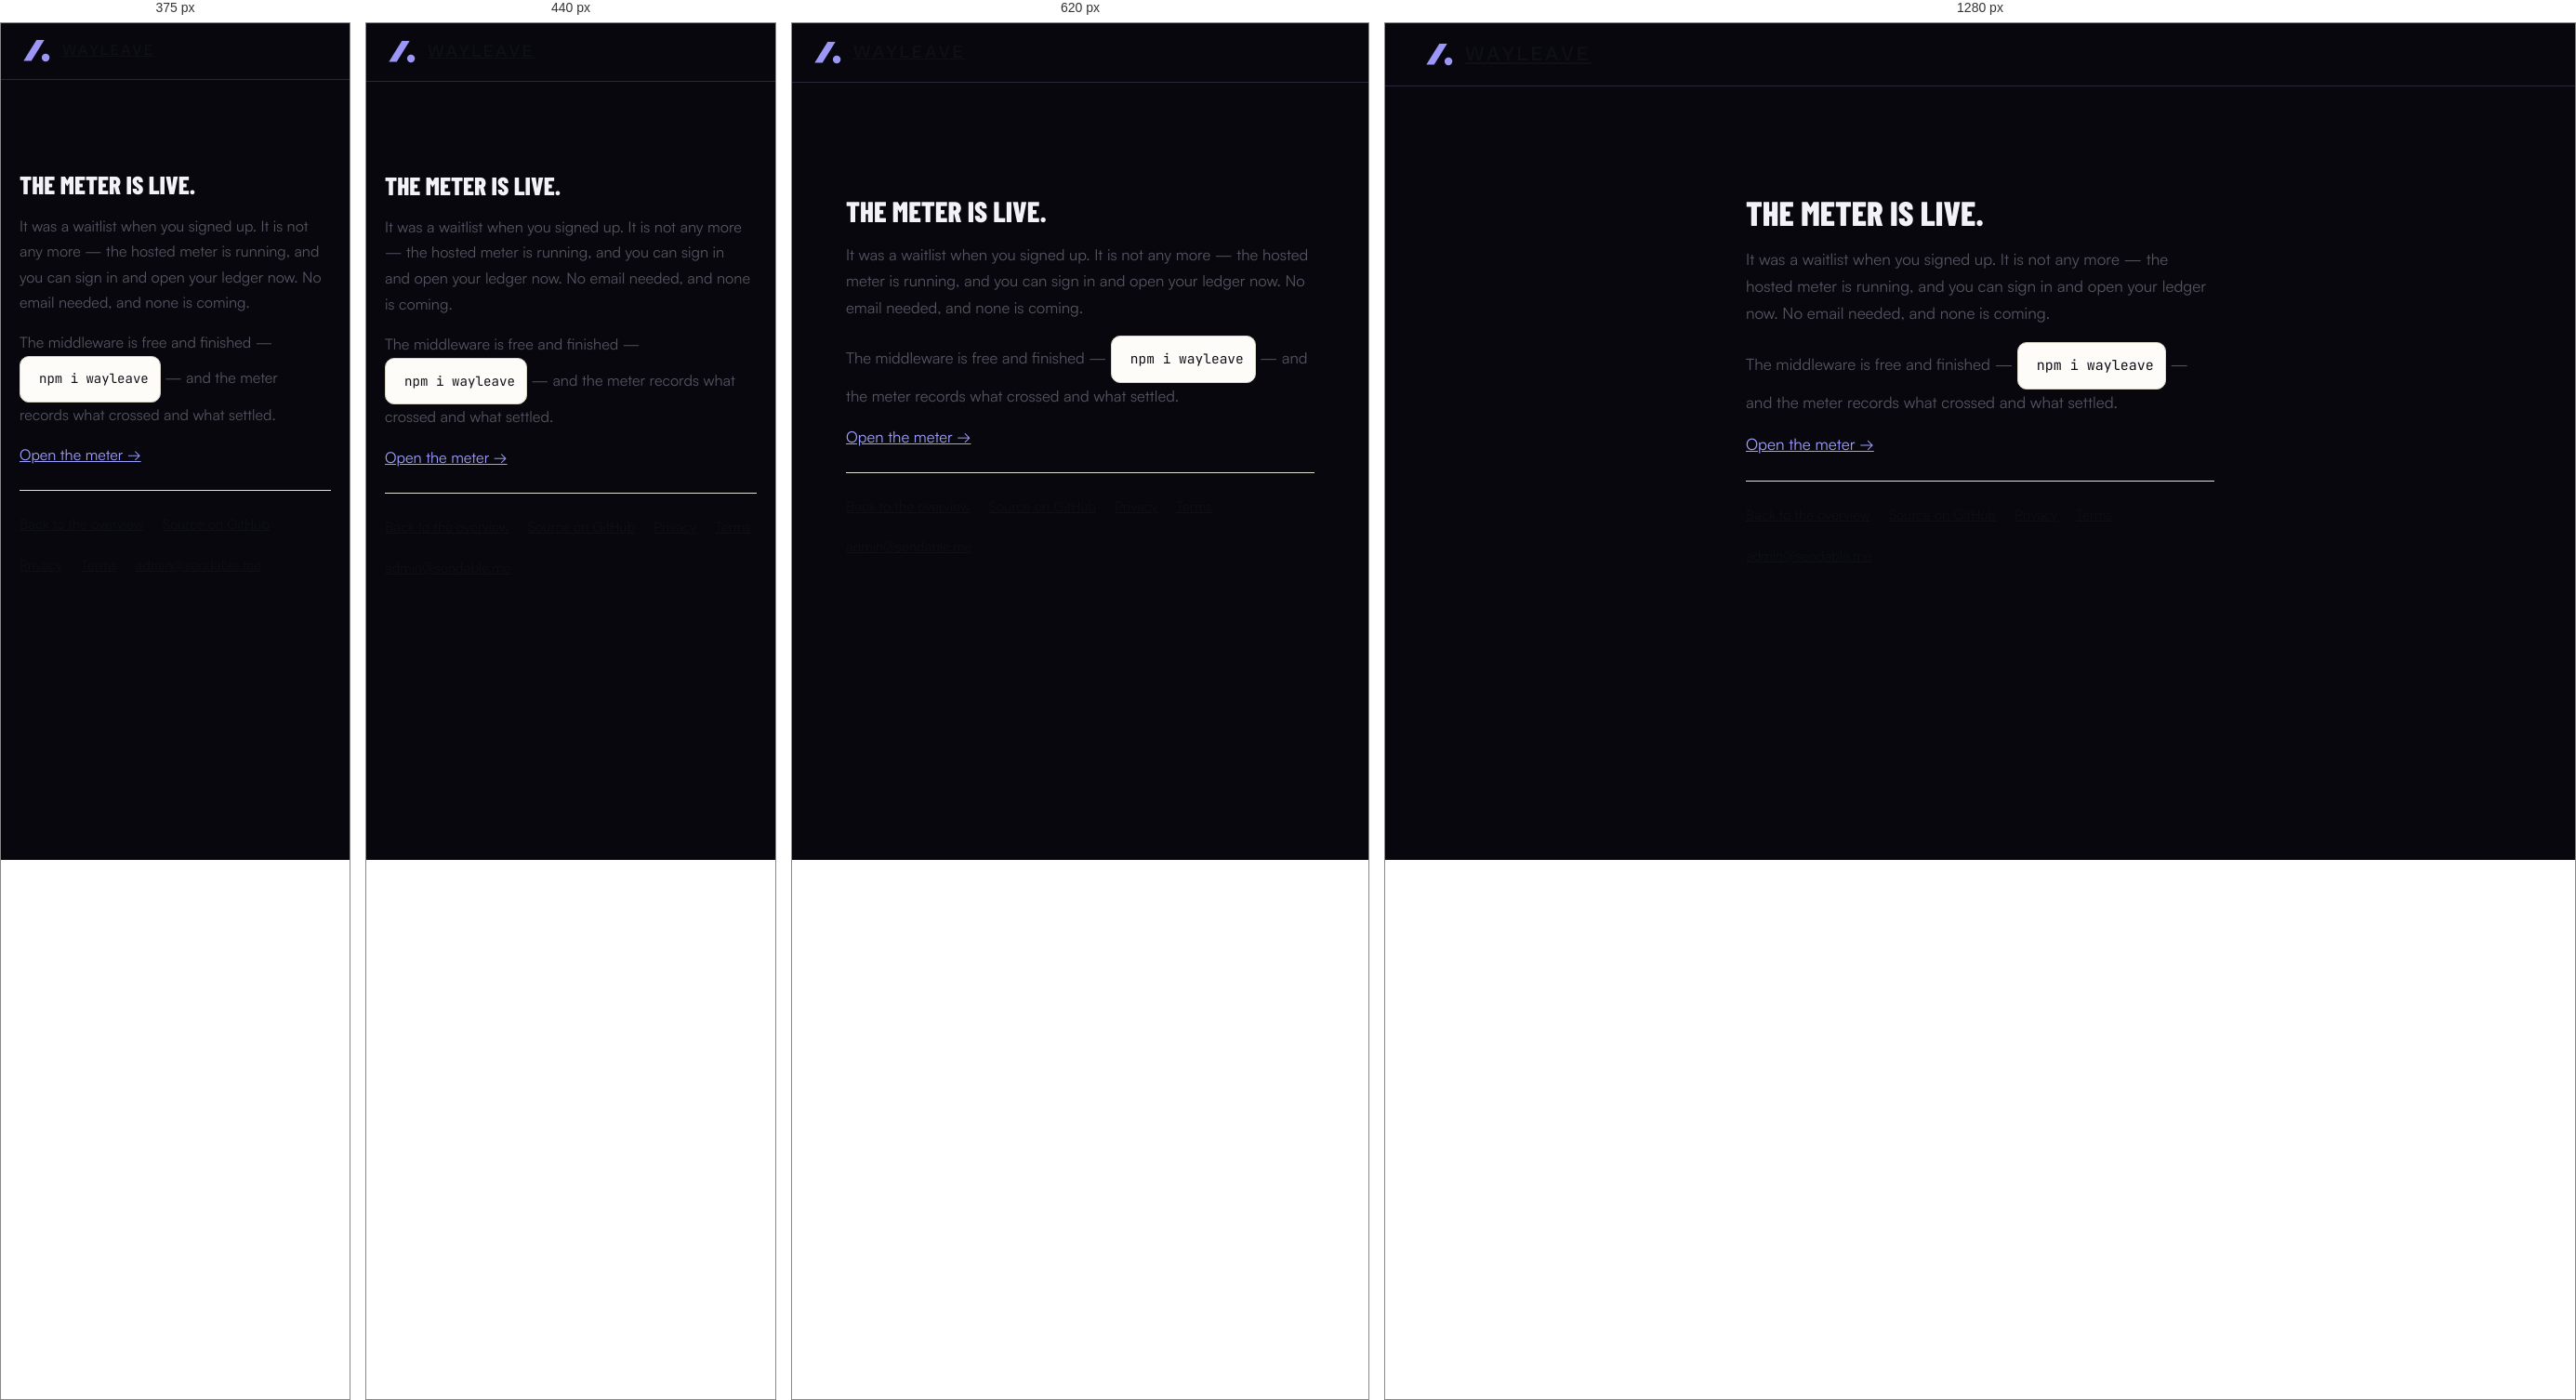
Rendered at 375 px, 440 px, 620 px and 1280 px, left to right.

<!-- file: thanks.html -->
<!DOCTYPE html>
<html lang="en">
<head>
<meta charset="UTF-8" />
<meta name="viewport" content="width=device-width, initial-scale=1.0" />
<title>The meter is live — Wayleave</title>
<meta name="robots" content="noindex" />


<meta property="og:type" content="website" />
<meta property="og:url" content="https://wayleave.dev/" />
<meta property="og:title" content="You're on the list — Wayleave" />
<meta property="og:description" content="Verify and price AI agent traffic. Humans browse free." />
<meta property="og:image" content="https://wayleave.dev/og-card.png" />
<meta property="og:image:width" content="1200" />
<meta property="og:image:height" content="630" />
<meta name="twitter:card" content="summary_large_image" />
<meta name="twitter:title" content="You're on the list — Wayleave" />
<meta name="twitter:description" content="Verify and price AI agent traffic. Humans browse free." />
<meta name="twitter:image" content="https://wayleave.dev/og-card.png" />

<link rel="stylesheet" href="fonts.css" />

<link rel="stylesheet" href="base.css" />
<link rel="stylesheet" href="style.css" />

<link rel="icon" href="mark.svg" type="image/svg+xml" />
<link rel="canonical" href="https://wayleave.dev/thanks" />

<style>
  .done { min-height: 70vh; display: grid; place-items: center; padding: 3rem 0; }
  .done__inner { max-width: 34rem; text-align: left; }
  .done h1 { font-size: clamp(1.7rem, 5vw, 2.3rem); line-height: 1.15; margin: 0 0 1rem; }
  .done p { color: var(--color-text-muted); line-height: 1.7; margin: 0 0 1rem; }
  .done__links {
    display: flex; gap: 1.25rem; flex-wrap: wrap; font-size: .92rem;
    padding-top: 1.5rem; margin-top: 1.5rem; border-top: 1px solid var(--color-divider);
  }
  .done__links a { color: var(--color-text); }
</style>
  <script defer src="https://command-center-production-b33a.up.railway.app/px.js" data-site="wayleave"></script>
<link rel="stylesheet" href="brand.css" />
</head>
<body>
<a class="skip-link" href="#main">Skip to content</a>

<header class="site-header">
  <div class="container container--wide site-header__inner">
    <a href="/" class="brand" aria-label="Wayleave home">
      <svg viewBox="0 0 48 40" aria-hidden="true"><path d="M3 35 23 3h12L15 35Z" fill="currentColor"/><circle cx="37" cy="30" r="6" fill="currentColor"/></svg>
      Wayleave
    </a>
  </div>
</header>

<main id="main" class="done">
  <div class="container container--narrow done__inner">
    <h1>The meter is live.</h1>
<p>It was a waitlist when you signed up. It is not any more — the hosted meter is running, and you can sign in and open your ledger now. No email needed, and none is coming.</p>
<p>The middleware is free and finished — <code class="code-chip">npm i wayleave</code> — and the meter records what crossed and what settled.</p>
<p><a class="button primary" href="https://meter.wayleave.dev/account.html">Open the meter →</a></p>
<div class="done__links">
      <a href="/">Back to the overview</a>
      <a href="https://github.com/gibrancorbin11-hub/wayleave" target="_blank" rel="noopener noreferrer">Source on GitHub</a>
      <a href="/privacy.html">Privacy</a>
      <a href="/terms.html">Terms</a>
      <a href="mailto:admin@sendable.me">admin@sendable.me</a>
    </div>
  </div>
</main>
</body>
</html>


/* @media block from style.css */
@media (max-width: 860px) {
  .main-nav {
    display: none;
  }
  /* The hero repeats "npm i wayleave", so dropping it here costs nothing.
     Sign in is the only way back into the meter, so it must survive. */
  .header-actions .btn-npm {
    display: none;
  }
  .site-header__inner {
    gap: var(--space-3);
  }
  .header-actions {
    gap: var(--space-2);
  }
  .header-actions .btn-primary {
    padding-inline: var(--space-4);
    font-size: var(--text-xs);
  }
}

/* @media block from style.css */
@media (max-width: 400px) {
  .brand {
    font-size: var(--text-base);
  }
  .theme-toggle {
    width: 36px;
    height: 36px;
  }
}

/* @media block from style.css */
@media (max-width: 900px) {
  .hero__grid {
    grid-template-columns: 1fr;
  }
}

/* @media block from style.css */
@media (max-width: 480px) {
  .demo__lane {
    grid-template-columns: 6.2rem 1fr 4.2rem;
  }
}

/* @media block from style.css */
@media (max-width: 800px) {
  .manifesto__grid {
    grid-template-columns: 1fr;
  }
}

/* @media block from style.css */
@media (max-width: 900px) {
  .lanes-layout {
    grid-template-columns: 1fr;
  }
  .how-panel {
    position: static;
  }
}

/* @media block from style.css */
@media (max-width: 760px) {
  .status__grid {
    grid-template-columns: 1fr;
  }
}

/* @media block from style.css */
@media (max-width: 860px) {
  .waitlist__grid {
    grid-template-columns: 1fr;
  }
}